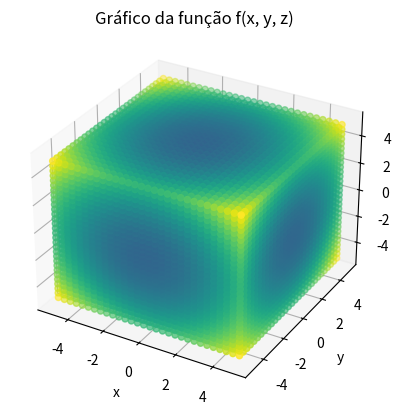

The matplotlib source for this figure:
import numpy as np
import matplotlib.pyplot as plt

def gradiente(f, vars):
    def partial_derivative(f, var, point, h=1e-6):
        point_plus_h = np.copy(point)
        point_plus_h[var_indices[var]] += h

        point_minus_h = np.copy(point)
        point_minus_h[var_indices[var]] -= h

        return (f(point_plus_h) - f(point_minus_h)) / (2 * h)

    var_indices = {var: i for i, var in enumerate(vars)}
    point = np.zeros(len(vars))

    gradient = np.zeros(len(vars))
    for var in vars:
        gradient[var_indices[var]] = partial_derivative(f, var, point)

    return gradient

# Função de duas variáveis (x, y)
def f2(x):
    return 10 * np.exp(-((x[0] - 0.5) ** 2 + (x[1] - 0.5) ** 2) / 0.02)

# Função de três variáveis (x, y, z)
def f3(x):
    return x[0]**2 + x[1]**2 + x[2]**2

# Variáveis para o exemplo de duas variáveis
vars2 = ['x', 'y']
# Variáveis para o exemplo de três variáveis
vars3 = ['x', 'y', 'z']

# Intervalo para o gráfico
x_range = np.linspace(-5, 5, 30)
y_range = np.linspace(-5, 5, 30)
z_range = np.linspace(-5, 5, 30)
X, Y, Z= np.meshgrid(x_range, y_range,z_range)


X, Y, Z = np.meshgrid(x_range, y_range, z_range)

# Calcular o valor da função para cada combinação de (x, y, z)
W = f3((X, Y, Z))

# Plotar o gráfico da função
fig = plt.figure()
ax = fig.add_subplot(111, projection='3d')
ax.scatter(X, Y, Z, c=W, cmap='viridis')

# Configurar os rótulos dos eixos
ax.set_xlabel('x')
ax.set_ylabel('y')
ax.set_zlabel('z')
ax.set_title('Gráfico da função f(x, y, z)')

# Mostrar o gráfico
plt.show()

